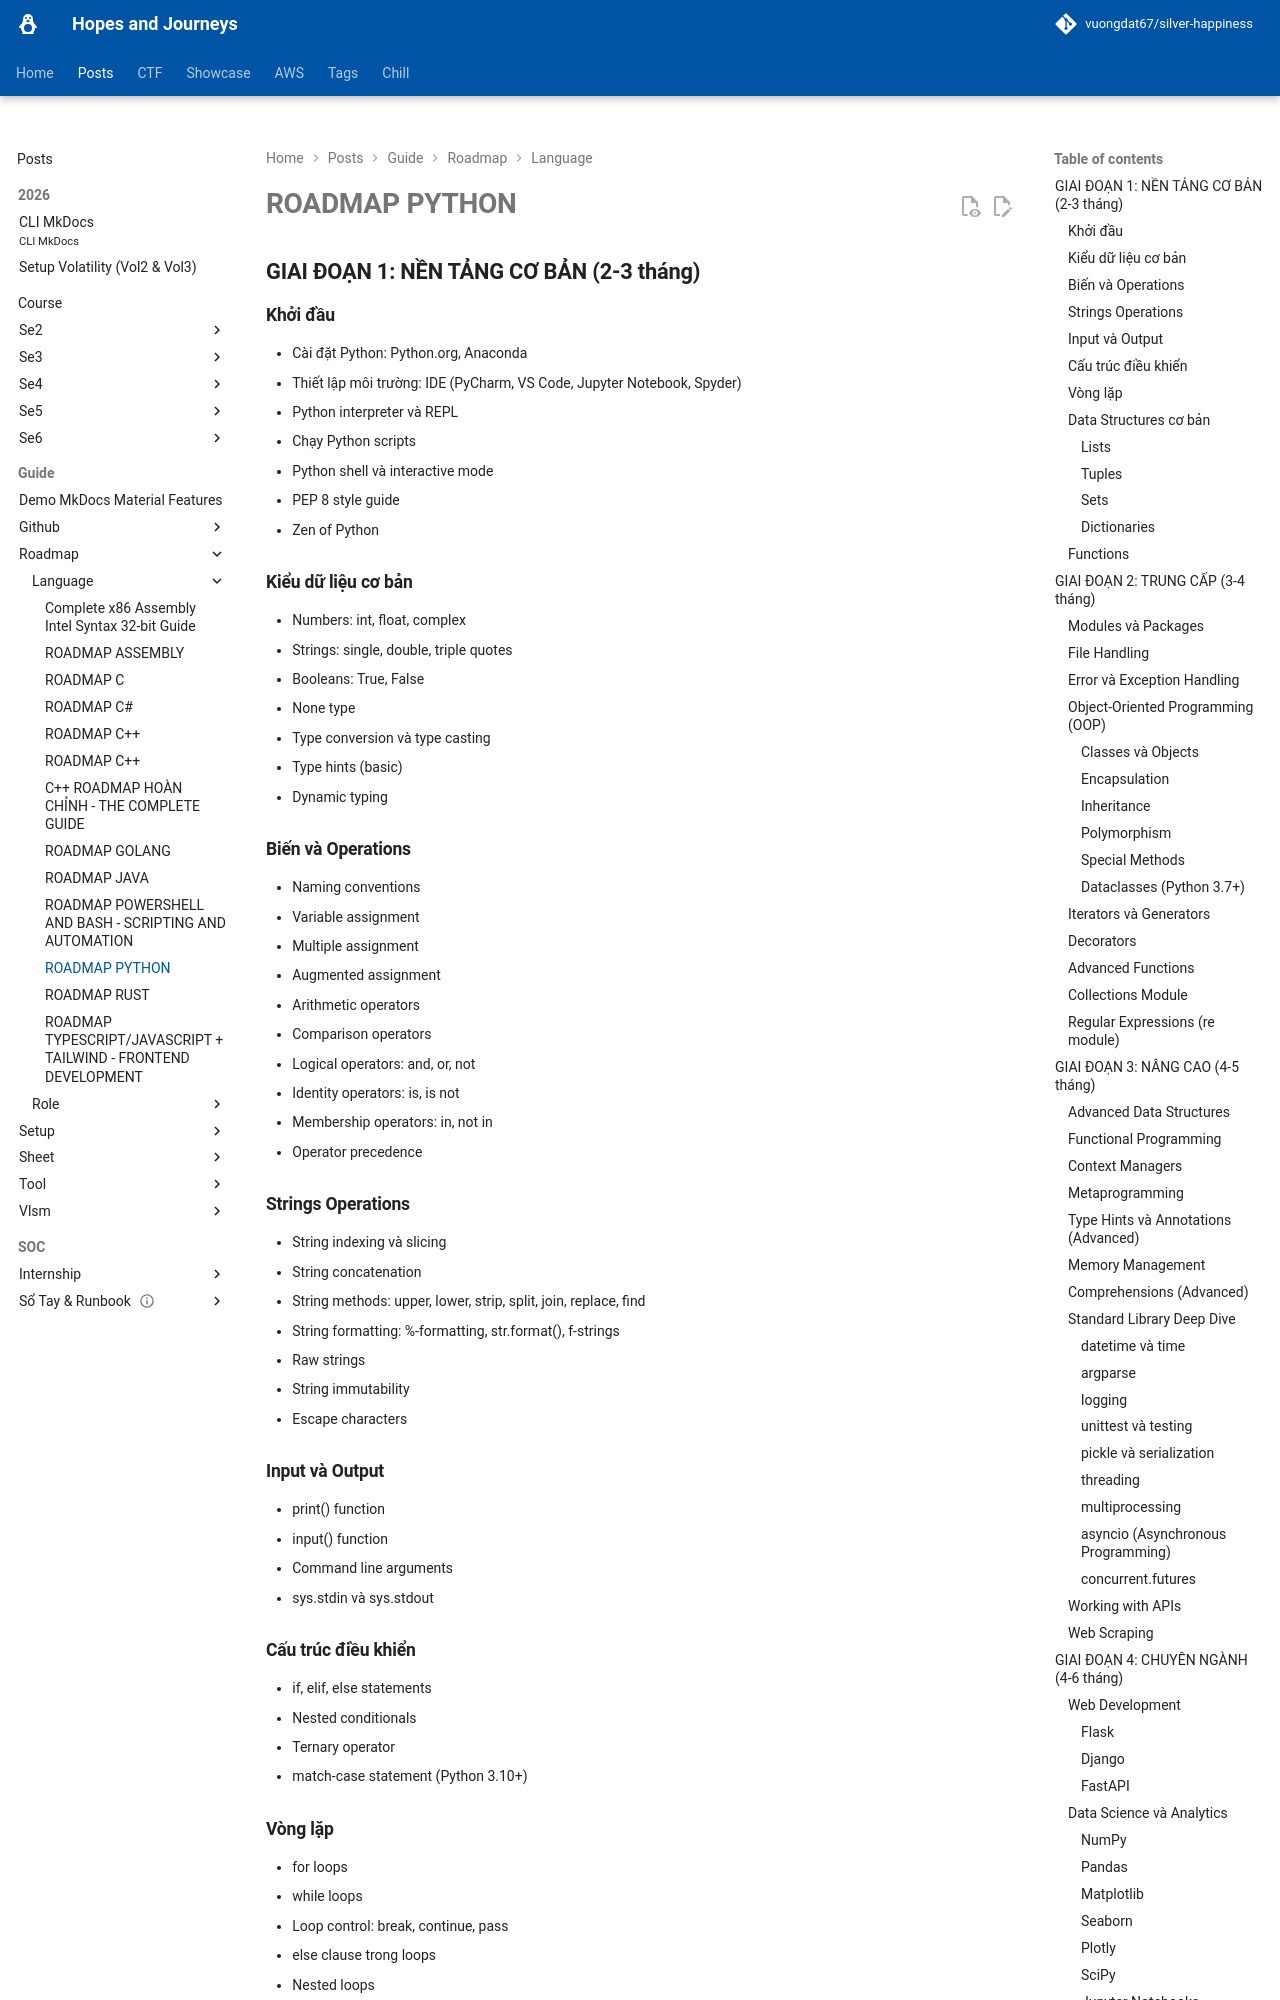

repository: vuongdat67/silver-happiness · page: posts/guide/roadmap/language/python/index.html · generator: mkdocs

# ROADMAP PYTHON 

## GIAI ĐOẠN 1: NỀN TẢNG CƠ BẢN (2-3 tháng)

### Khởi đầu
- Cài đặt Python: Python.org, Anaconda
- Thiết lập môi trường: IDE (PyCharm, VS Code, Jupyter Notebook, Spyder)
- Python interpreter và REPL
- Chạy Python scripts
- Python shell và interactive mode
- PEP 8 style guide
- Zen of Python

### Kiểu dữ liệu cơ bản
- Numbers: int, float, complex
- Strings: single, double, triple quotes
- Booleans: True, False
- None type
- Type conversion và type casting
- Type hints (basic)
- Dynamic typing

### Biến và Operations
- Naming conventions
- Variable assignment
- Multiple assignment
- Augmented assignment
- Arithmetic operators
- Comparison operators
- Logical operators: and, or, not
- Identity operators: is, is not
- Membership operators: in, not in
- Operator precedence

### Strings Operations
- String indexing và slicing
- String concatenation
- String methods: upper, lower, strip, split, join, replace, find
- String formatting: %-formatting, str.format(), f-strings
- Raw strings
- String immutability
- Escape characters

### Input và Output
- print() function
- input() function
- Command line arguments
- sys.stdin và sys.stdout

### Cấu trúc điều khiển
- if, elif, else statements
- Nested conditionals
- Ternary operator
- match-case statement (Python 3.10+)
